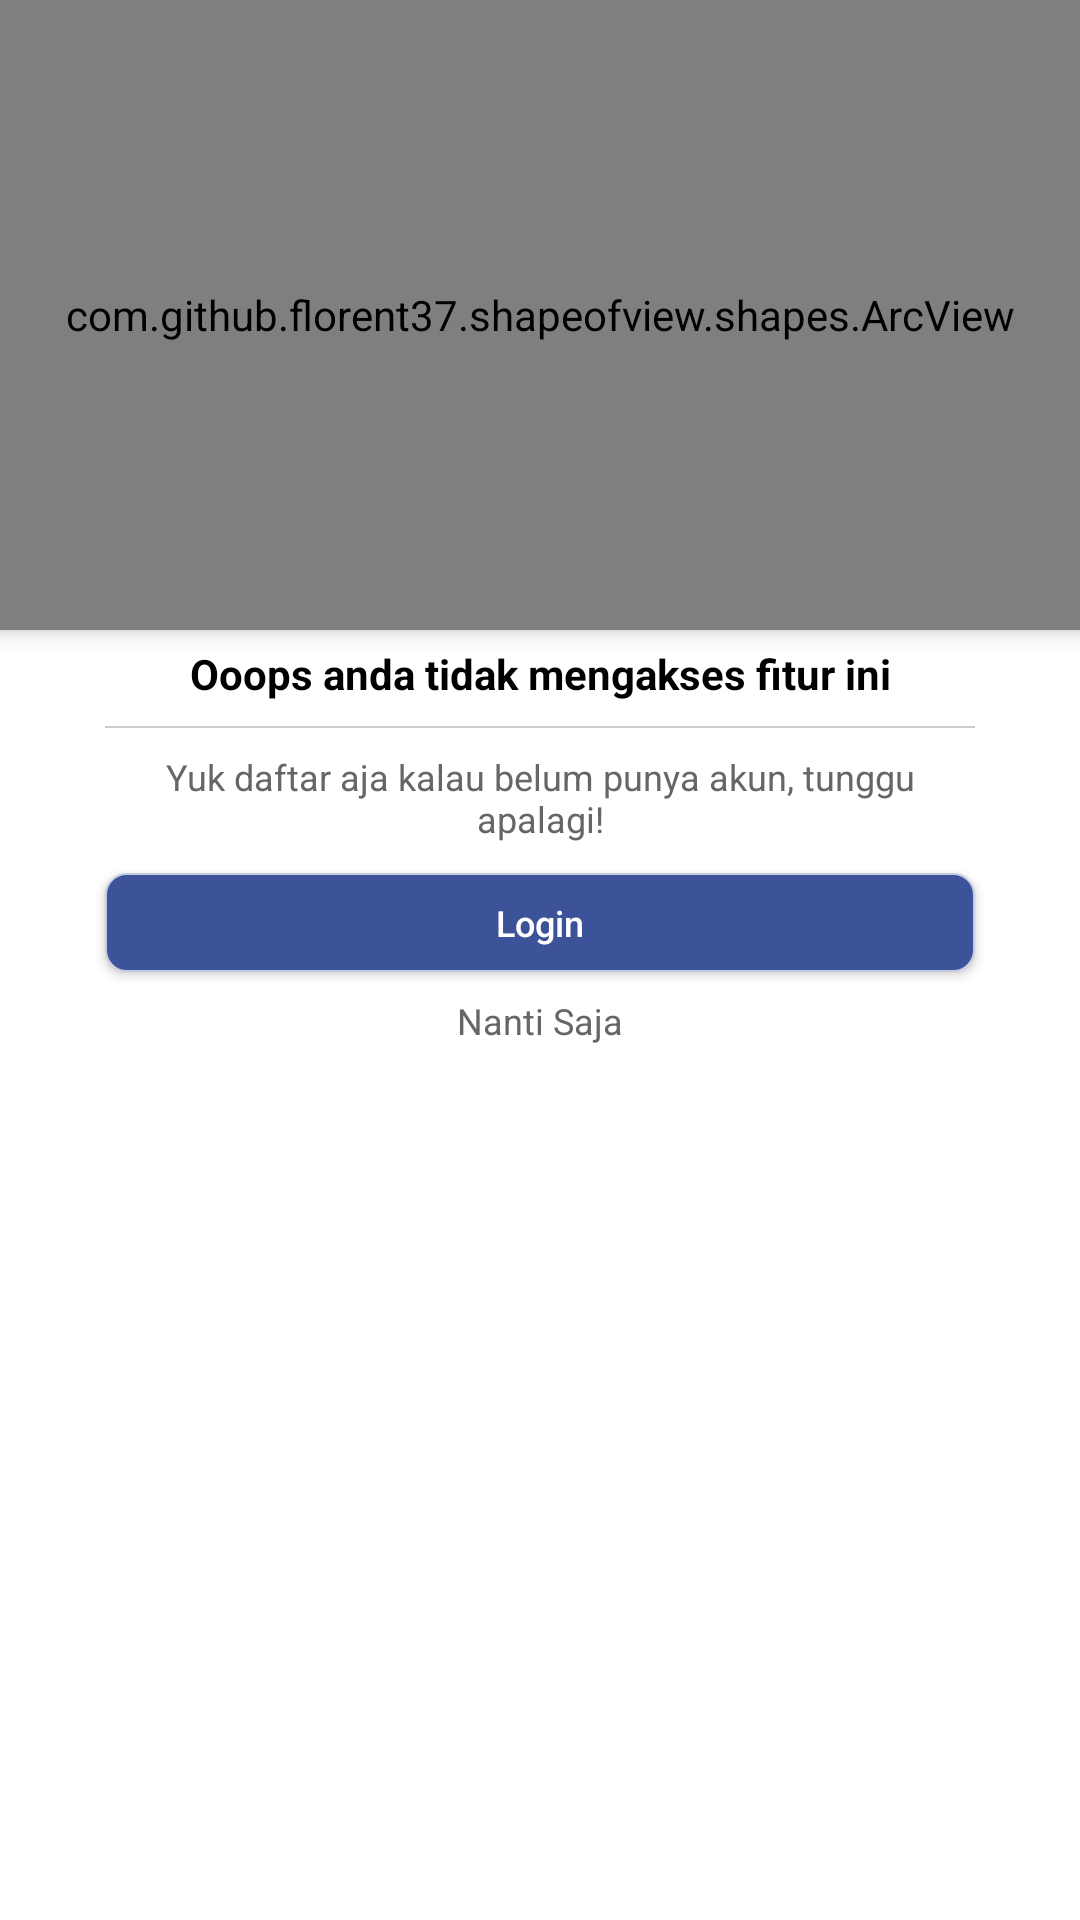

Android layout source for this screen:
<!-- AndroidManifest.xml: application theme Theme.AppCompat.Light -->
<!-- res/layout/dialog_popup.xml -->
<LinearLayout xmlns:android="http://schemas.android.com/apk/res/android"
    xmlns:app="http://schemas.android.com/apk/res-auto"
    xmlns:tools="http://schemas.android.com/tools"
    android:layout_width="330dp"
    android:layout_height="400dp"
    android:layout_gravity="center"
    android:orientation="vertical"
    android:background="@color/colorWhite">

    <com.github.florent37.shapeofview.shapes.ArcView
        android:layout_width="match_parent"
        android:layout_height="210dp"
        android:elevation="4dp"
        app:layout_constraintEnd_toEndOf="parent"
        app:layout_constraintStart_toStartOf="parent"
        app:layout_constraintTop_toTopOf="parent"
        app:shape_arc_cropDirection="inside"
        app:shape_arc_height="20dp"
        app:shape_arc_position="bottom">

        <ImageView
            android:layout_width="match_parent"
            android:layout_height="210dp"
            android:background="@drawable/gambar_popup"
            android:scaleType="centerInside">
        </ImageView>

    </com.github.florent37.shapeofview.shapes.ArcView>

    <TextView
        android:id="@+id/textView2"
        android:layout_width="match_parent"
        android:layout_height="wrap_content"
        android:layout_marginTop="5dp"
        android:text="Ooops anda tidak mengakses fitur ini"
        android:textAlignment="center"
        android:fontFamily="sans-serif"
        android:textColor="@android:color/black"
        android:textSize="14sp"
        android:textStyle="bold"/>



    <View
        android:layout_width="290dp"
        android:layout_gravity="center"
        android:layout_height="0.7dp"
        android:layout_marginTop="8dp"
        android:background="@color/grey_20" />

    <TextView
        android:layout_width="wrap_content"
        android:layout_height="wrap_content"
        android:layout_marginTop="8dp"
        android:paddingRight="40dp"
        android:paddingLeft="40dp"
        android:textSize="12sp"
        android:text="Yuk daftar aja kalau belum punya akun, tunggu apalagi!"
        android:textAlignment="center"
        android:textColor="@color/grey_60"/>

    <Button
        android:id="@+id/btn_login"
        android:layout_width="290dp"
        android:layout_height="33dp"
        android:layout_marginTop="10dp"
        android:background="@drawable/btn_1"
        android:layout_gravity="center"
        android:paddingLeft="15dp"
        android:paddingRight="15dp"
        android:text="Login"
        android:textAllCaps="false"
        android:textColor="@color/colorWhite"
        android:textSize="12sp" />

    <TextView
        android:id="@+id/tv_nanti_saja"
        android:layout_width="match_parent"
        android:layout_height="33dp"
        android:text="Nanti Saja"
        android:textAlignment="center"
        android:layout_marginTop="8dp"
        android:textSize="12sp"
        android:textColor="@color/grey_60" />


</LinearLayout>
<!-- resources referenced by this layout -->
<resources>
  <color name="colorWhite">#FFFFFF</color>
  <color name="grey_20">#cccccc</color>
  <color name="grey_60">#666666</color>
  <!-- drawable btn_1 (drawable) -->
  <?xml version="1.0" encoding="UTF-8"?>
  <shape xmlns:android="http://schemas.android.com/apk/res/android"
      android:shape="rectangle"   >
      <solid
          android:color="@color/colorPrimary" >
      </solid>
  
      <stroke
          android:width="0.5dp"
          android:color="#C4CDE0" >
      </stroke>
  
      <corners
          android:radius="7dp"   >
      </corners>
  
  </shape>
  <!-- drawable gambar_popup: jpg bitmap (drawable, 172988 bytes) -->
  <color name="colorPrimary">#3c5399</color>
</resources>
